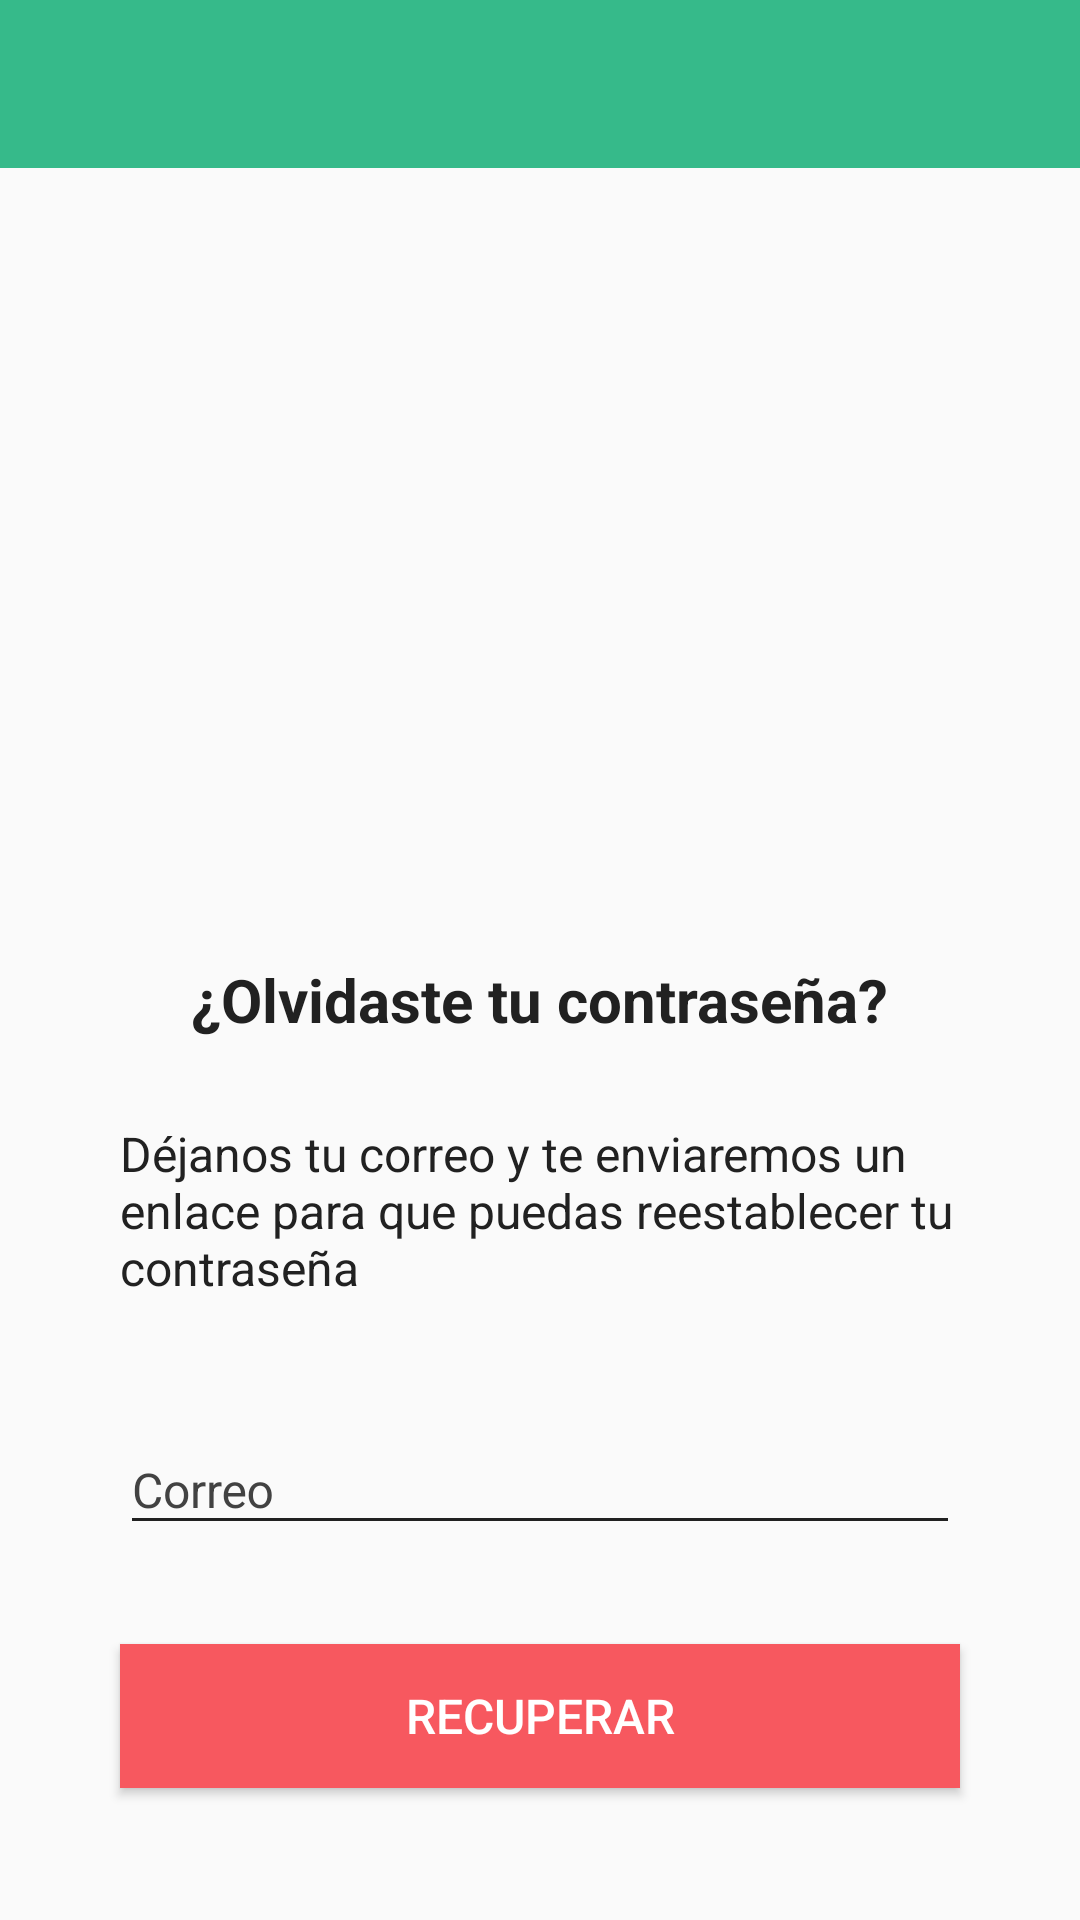

This screen was rendered from an Android layout file. Write that file and the resources it references.
<!-- AndroidManifest.xml: application theme AppTheme -->
<!-- res/layout/activity_restore_password.xml -->
<?xml version="1.0" encoding="utf-8"?>
<android.support.constraint.ConstraintLayout xmlns:android="http://schemas.android.com/apk/res/android"
    xmlns:app="http://schemas.android.com/apk/res-auto"
    xmlns:tools="http://schemas.android.com/tools"
    android:id="@+id/container"
    android:layout_width="match_parent"
    android:layout_height="match_parent"
    tools:context=".ui.main.MainActivity"
    tools:layout_editor_absoluteY="25dp">

    <android.support.v7.widget.Toolbar
        android:id="@+id/toolbar"
        android:layout_width="match_parent"
        android:layout_height="?actionBarSize"
        android:theme="@style/ToolbarNormal"
        app:layout_constraintEnd_toEndOf="parent"
        app:layout_constraintStart_toStartOf="parent"
        app:layout_constraintTop_toTopOf="parent"
        app:popupTheme="@style/AppTheme.PopupOverlay"
        app:titleTextColor="@color/white" />

    <ImageView
        android:id="@+id/imageView"
        android:layout_width="150dp"
        android:layout_height="0dp"
        android:layout_marginBottom="14dp"
        android:src="@drawable/img_password"
        app:layout_constraintBottom_toTopOf="@+id/textView4"
        app:layout_constraintEnd_toEndOf="parent"
        app:layout_constraintStart_toStartOf="parent"
        app:layout_constraintTop_toBottomOf="@+id/toolbar" />

    <TextView
        android:id="@+id/textView4"
        android:layout_width="wrap_content"
        android:layout_height="wrap_content"
        android:layout_marginBottom="27dp"
        android:text="¿Olvidaste tu contraseña?"
        android:textColor="@color/textNormal"
        android:textSize="@dimen/large"
        android:textStyle="bold"
        app:layout_constraintBottom_toTopOf="@+id/textView5"
        app:layout_constraintEnd_toEndOf="parent"
        app:layout_constraintStart_toStartOf="parent"
        app:layout_constraintTop_toBottomOf="@+id/imageView" />

    <TextView
        android:id="@+id/textView5"
        android:layout_width="0dp"
        android:layout_height="wrap_content"
        android:layout_marginBottom="32dp"
        android:layout_marginEnd="40dp"
        android:layout_marginStart="40dp"
        android:text="Déjanos tu correo y te enviaremos un enlace para que puedas reestablecer tu contraseña"
        android:textColor="@color/textNormal"
        android:textSize="@dimen/normal"
        app:layout_constraintBottom_toTopOf="@+id/textInputLayout"
        app:layout_constraintEnd_toEndOf="parent"
        app:layout_constraintStart_toStartOf="parent"
        app:layout_constraintTop_toBottomOf="@+id/textView4" />

    <android.support.design.widget.TextInputLayout
        android:id="@+id/textInputLayout"
        android:layout_width="0dp"
        android:layout_height="wrap_content"
        android:layout_marginBottom="33dp"
        android:layout_marginEnd="40dp"
        android:layout_marginStart="40dp"
        android:theme="@style/InputEditTextNormal"
        app:layout_constraintBottom_toTopOf="@+id/btn_restore"
        app:layout_constraintEnd_toEndOf="parent"
        app:layout_constraintStart_toStartOf="parent"
        app:layout_constraintTop_toBottomOf="@+id/textView5">

        <android.support.design.widget.TextInputEditText
            android:id="@+id/edt_email"
            android:layout_width="match_parent"
            android:layout_height="wrap_content"
            android:hint="Correo"
            android:imeOptions="actionDone"
            android:inputType="textEmailAddress"
            android:maxLines="1"
            android:textSize="@dimen/normal" />
    </android.support.design.widget.TextInputLayout>

    <Button
        android:id="@+id/btn_restore"
        android:layout_width="0dp"
        android:layout_height="wrap_content"
        android:layout_marginBottom="44dp"
        android:layout_marginEnd="40dp"
        android:layout_marginStart="40dp"
        android:background="@color/colorAccent"
        android:text="Recuperar"
        android:textColor="@color/white"
        android:textSize="@dimen/normal"
        app:layout_constraintBottom_toBottomOf="parent"
        app:layout_constraintEnd_toEndOf="parent"
        app:layout_constraintStart_toStartOf="parent"
        app:layout_constraintTop_toBottomOf="@+id/textInputLayout" />
</android.support.constraint.ConstraintLayout>
<!-- resources referenced by this layout -->
<resources>
  <color name="colorAccent">#F7585F</color>
  <color name="textNormal">#212121</color>
  <color name="white">#FFFFFF</color>
  <dimen name="large">20sp</dimen>
  <dimen name="normal">16sp</dimen>
  <style name="AppTheme.PopupOverlay" parent="ThemeOverlay.AppCompat.Light" />
  <style name="InputEditTextNormal" parent="TextAppearance.AppCompat">
          <item name="android:textColorHint">@color/textLight</item>
          <item name="android:textSize">@dimen/normal</item>
          <item name="android:textColorPrimary">@color/textNormal</item>
          <item name="colorAccent">@color/textNormal</item>
          <item name="colorControlNormal">@color/textNormal</item>
      </style>
  <style name="ToolbarNormal" parent="AppTheme">
          <item name="android:background">@color/colorPrimary</item>
          <item name="android:textColorSecondary">@color/white</item>
      </style>
  <style name="AppTheme" parent="Theme.AppCompat.Light.NoActionBar">
          
          <item name="colorPrimary">@color/colorPrimary</item>
          <item name="colorPrimaryDark">@color/colorPrimaryDark</item>
          <item name="colorAccent">@color/colorAccent</item>
      </style>
  <color name="textLight">#424242</color>
  <color name="colorPrimary">#36BA8A</color>
  <color name="colorPrimaryDark">#26996f</color>
</resources>
